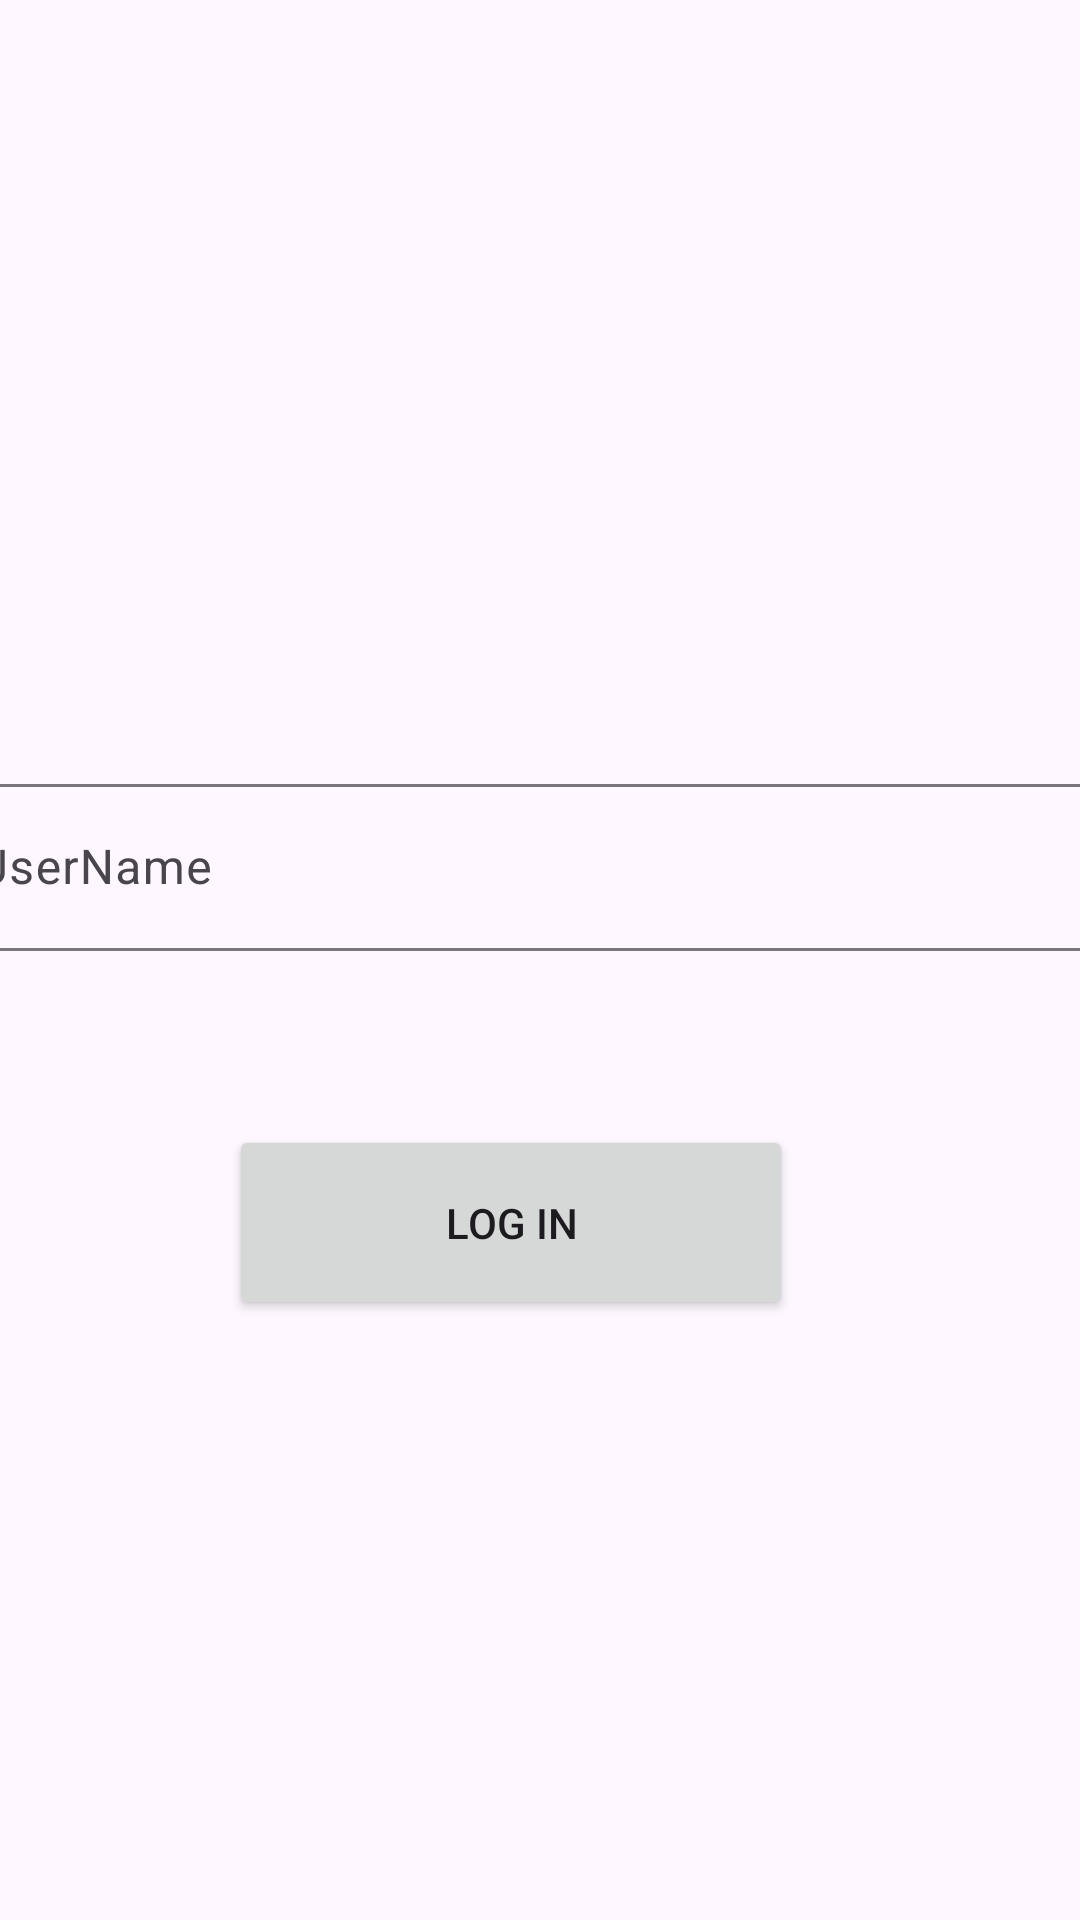

Reconstruct the res/layout file that produces this screen, plus the resources it refers to.
<!-- AndroidManifest.xml: application theme Theme.FilesUploads -->
<!-- res/layout/activity_log_in.xml -->
<?xml version="1.0" encoding="utf-8"?>
<androidx.constraintlayout.widget.ConstraintLayout xmlns:android="http://schemas.android.com/apk/res/android"
    xmlns:app="http://schemas.android.com/apk/res-auto"
    xmlns:tools="http://schemas.android.com/tools"
    android:id="@+id/main"
    android:layout_width="match_parent"
    android:layout_height="match_parent"
    tools:context=".ui.LogInActivity">

    <com.google.android.material.textfield.TextInputLayout
        android:id="@+id/tilUserName"
        android:layout_width="409dp"
        android:layout_height="wrap_content"
        app:layout_constraintEnd_toEndOf="parent"
        app:layout_constraintStart_toStartOf="parent"
        app:layout_constraintTop_toTopOf="@+id/guideline">

        <com.google.android.material.textfield.TextInputEditText
            android:id="@+id/etUsername"
            android:layout_width="match_parent"
            android:layout_height="wrap_content"
            android:hint="UserName" />
    </com.google.android.material.textfield.TextInputLayout>

    <com.google.android.material.textfield.TextInputLayout
        android:id="@+id/tilPassword"
        android:layout_width="409dp"
        android:layout_height="wrap_content"
        android:layout_marginStart="1dp"
        android:layout_marginEnd="1dp"
        android:layout_marginBottom="83dp"
        app:layout_constraintBottom_toTopOf="@+id/btnLogin"
        app:layout_constraintEnd_toEndOf="parent"
        app:layout_constraintStart_toStartOf="parent"
        app:layout_constraintTop_toBottomOf="@+id/tilUserName"
        app:passwordToggleEnabled="true">

        <com.google.android.material.textfield.TextInputEditText
            android:id="@+id/etPassword"
            android:layout_width="match_parent"
            android:layout_height="wrap_content"
            android:hint="Password"

            android:inputType="textPassword" />
    </com.google.android.material.textfield.TextInputLayout>

    <Button
        android:id="@+id/btnLogin"
        android:layout_width="188dp"
        android:layout_height="65dp"
        android:layout_marginBottom="200dp"
        android:text="Log In"
        app:layout_constraintBottom_toBottomOf="parent"
        app:layout_constraintEnd_toEndOf="parent"
        app:layout_constraintHorizontal_bias="0.443"
        app:layout_constraintStart_toStartOf="parent" />

    <androidx.constraintlayout.widget.Guideline
        android:id="@+id/guideline"
        android:layout_width="wrap_content"
        android:layout_height="wrap_content"
        android:orientation="horizontal"
        app:layout_constraintGuide_begin="29dp"
        app:layout_constraintGuide_percent="0.4"/>
</androidx.constraintlayout.widget.ConstraintLayout>
<!-- resources referenced by this layout -->
<resources>
  <style name="Theme.FilesUploads" parent="Base.Theme.FilesUploads" />
  <style name="Base.Theme.FilesUploads" parent="Theme.Material3.DayNight.NoActionBar">
          
          
      </style>
</resources>
